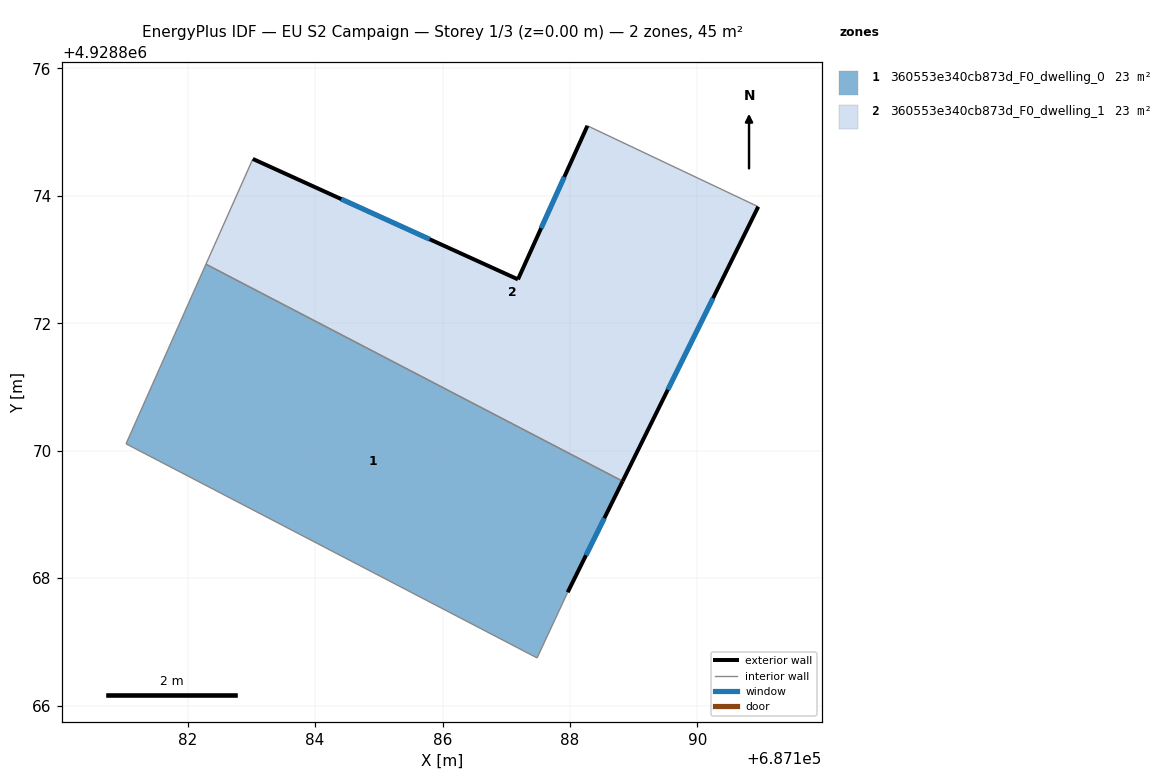
=== STOREY PLAN SPEC (per zone: floor XY polygon, exterior-wall plan segments, windows/doors) ===
zone 1: 360553e340cb873d_F0_dwelling_0  (22.5 m²)
  floor: (687188.83, 4928869.52) (687187.96, 4928867.78) (687187.48, 4928866.75) (687181.03, 4928870.11) (687182.29, 4928872.93)
  exterior wall: (687187.96, 4928867.78) – (687188.83, 4928869.52)  [1.9 m]
    window: (687188.25, 4928868.36) – (687188.54, 4928868.94)  [0.6 m²]
  interior walls: 4
zone 2: 360553e340cb873d_F0_dwelling_1  (22.5 m²)
  floor: (687190.95, 4928873.83) (687188.83, 4928869.52) (687182.29, 4928872.93) (687183.02, 4928874.58) (687187.18, 4928872.69) (687188.27, 4928875.10)
  exterior wall: (687187.18, 4928872.69) – (687183.02, 4928874.58)  [4.6 m]
    window: (687185.80, 4928873.32) – (687184.41, 4928873.95)  [1.5 m²]
  exterior wall: (687188.27, 4928875.10) – (687187.18, 4928872.69)  [2.6 m]
    window: (687187.91, 4928874.30) – (687187.55, 4928873.49)  [0.9 m²]
  exterior wall: (687188.83, 4928869.52) – (687190.95, 4928873.83)  [4.8 m]
    window: (687189.54, 4928870.96) – (687190.24, 4928872.39)  [1.6 m²]
  interior walls: 3

=== DERIVED (storey summary) ===
Building: EU S2 Campaign
Storey: 1 of 3  (floor level z = 0.00 m)
Storey gross floor area: 45.0 m²
Zones on this storey: 2
  - 360553e340cb873d_F0_dwelling_0: floor 22.5 m²; exterior wall 1.9 m (5.8 m²); 1 window(s) 0.6 m²; WWR 11.1%
  - 360553e340cb873d_F0_dwelling_1: floor 22.5 m²; exterior wall 12.0 m (36.1 m²); 3 window(s) 4.0 m²; WWR 11.1%
Zone adjacency (shared interzone walls):
  - 360553e340cb873d_F0_dwelling_0 ↔ 360553e340cb873d_F0_dwelling_1